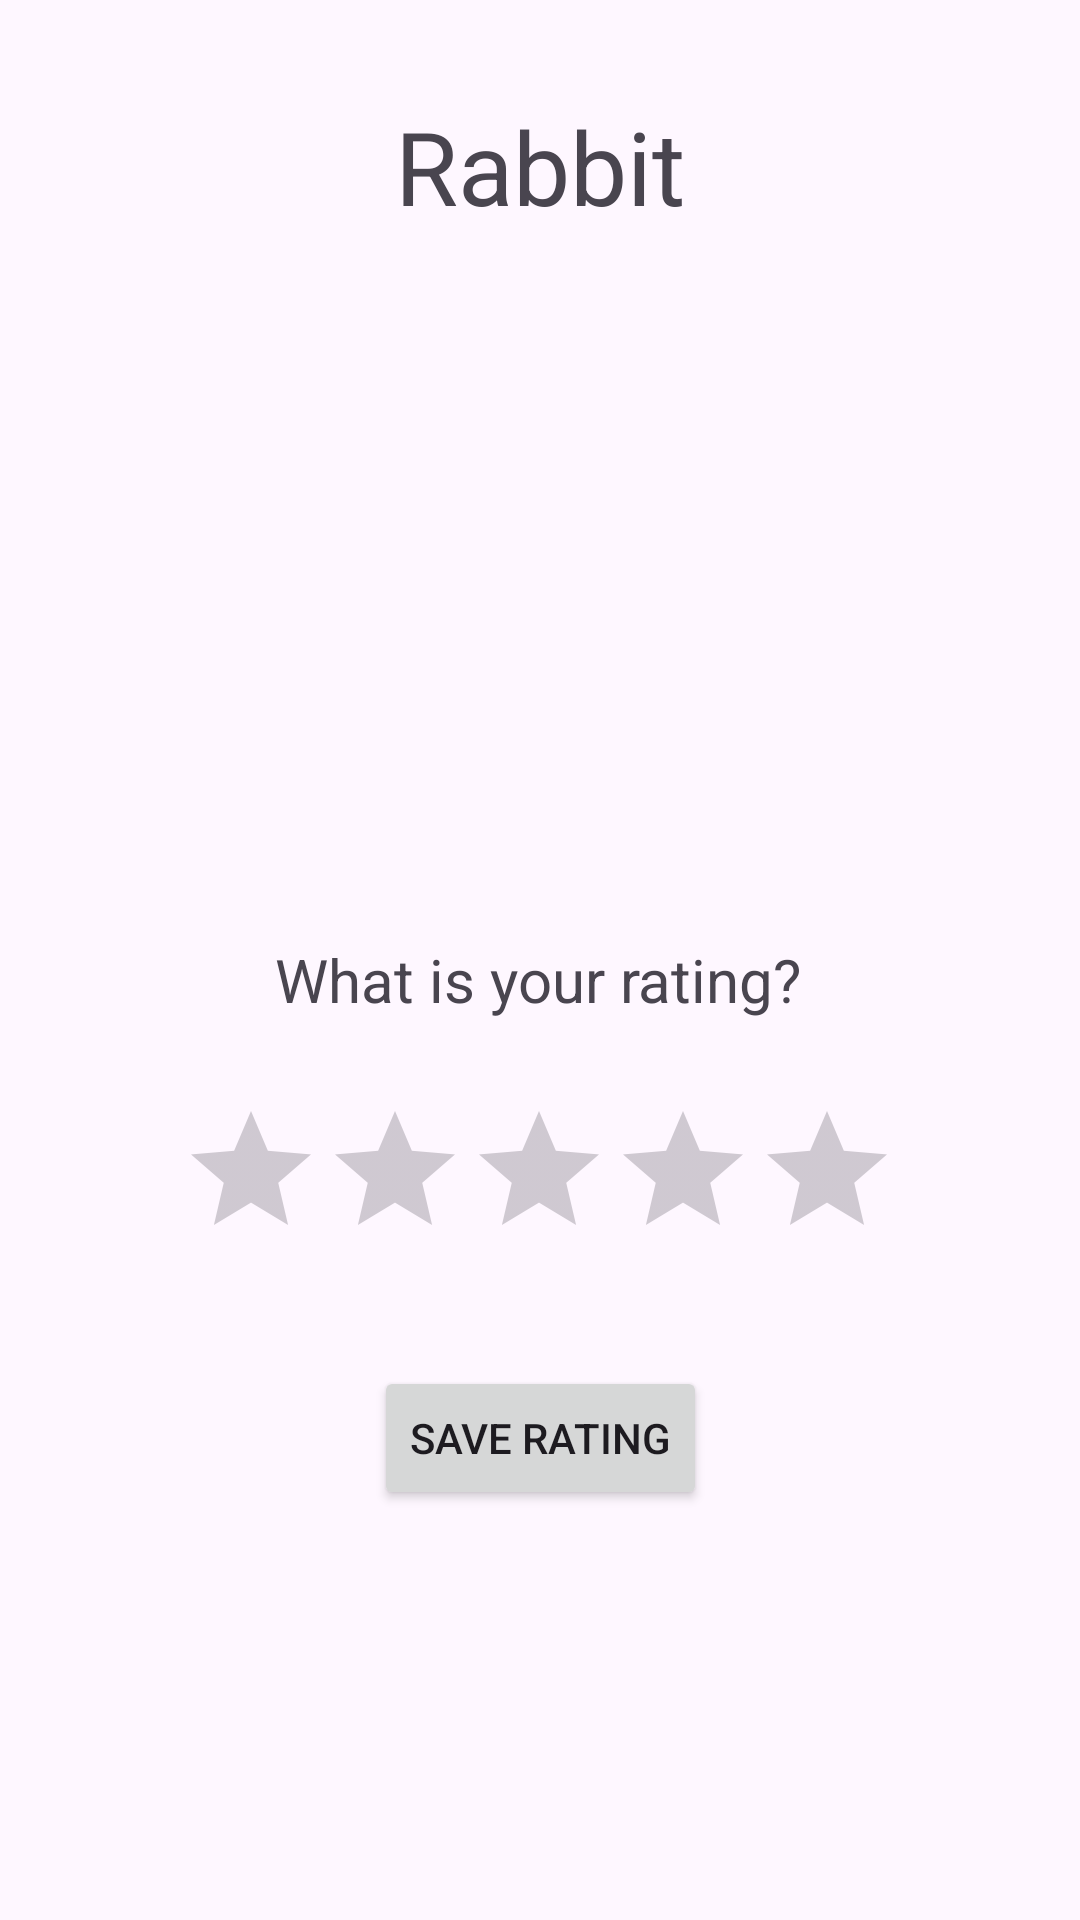

Here is an Android app screen rendered from its layout file. Give the layout XML and the strings, colors and styles it references.
<!-- AndroidManifest.xml: application theme Theme.RateYourFavoriteAnimal -->
<!-- res/layout/activity_main2.xml -->
<?xml version="1.0" encoding="utf-8"?>
<androidx.constraintlayout.widget.ConstraintLayout xmlns:android="http://schemas.android.com/apk/res/android"
    xmlns:app="http://schemas.android.com/apk/res-auto"
    xmlns:tools="http://schemas.android.com/tools"
    android:layout_width="match_parent"
    android:layout_height="match_parent"
    tools:context=".MainActivity2">

    <TextView
        android:id="@+id/text_selected_animal"
        android:layout_width="wrap_content"
        android:layout_height="wrap_content"
        android:text="Rabbit"
        android:textSize="34sp"
        app:layout_constraintBottom_toBottomOf="parent"
        app:layout_constraintEnd_toEndOf="parent"
        app:layout_constraintStart_toStartOf="parent"
        app:layout_constraintTop_toTopOf="parent"
        app:layout_constraintVertical_bias="0.055" />

    <ImageView
        android:id="@+id/image_animal2"
        android:layout_width="304dp"
        android:layout_height="161dp"
        app:layout_constraintBottom_toBottomOf="parent"
        app:layout_constraintEnd_toEndOf="parent"
        app:layout_constraintHorizontal_bias="0.495"
        app:layout_constraintStart_toStartOf="parent"
        app:layout_constraintTop_toBottomOf="@+id/text_selected_animal"
        app:layout_constraintVertical_bias="0.09"
        tools:srcCompat="@drawable/rabbit" />

    <TextView
        android:id="@+id/textView7"
        android:layout_width="wrap_content"
        android:layout_height="wrap_content"
        android:text="What is your rating?"
        android:textSize="20sp"
        app:layout_constraintBottom_toBottomOf="parent"
        app:layout_constraintEnd_toEndOf="parent"
        app:layout_constraintHorizontal_bias="0.497"
        app:layout_constraintStart_toStartOf="parent"
        app:layout_constraintTop_toBottomOf="@+id/image_animal2"
        app:layout_constraintVertical_bias="0.112" />

    <RatingBar
        android:id="@+id/ratingBar"
        android:layout_width="wrap_content"
        android:layout_height="wrap_content"
        app:layout_constraintBottom_toBottomOf="parent"
        app:layout_constraintEnd_toEndOf="parent"
        app:layout_constraintHorizontal_bias="0.497"
        app:layout_constraintStart_toStartOf="parent"
        app:layout_constraintTop_toBottomOf="@+id/textView7"
        app:layout_constraintVertical_bias="0.108" />

    <Button
        android:id="@+id/btnSaveRating"
        android:layout_width="wrap_content"
        android:layout_height="wrap_content"
        android:onClick="returnDataToFirstActivity"
        android:text="Save Rating"
        app:layout_constraintBottom_toBottomOf="parent"
        app:layout_constraintEnd_toEndOf="parent"
        app:layout_constraintStart_toStartOf="parent"
        app:layout_constraintTop_toBottomOf="@+id/ratingBar"
        app:layout_constraintVertical_bias="0.19" />
</androidx.constraintlayout.widget.ConstraintLayout>
<!-- resources referenced by this layout -->
<resources>
  <style name="Theme.RateYourFavoriteAnimal" parent="Base.Theme.RateYourFavoriteAnimal" />
  <style name="Base.Theme.RateYourFavoriteAnimal" parent="Theme.Material3.DayNight.NoActionBar">
          
          
      </style>
</resources>
